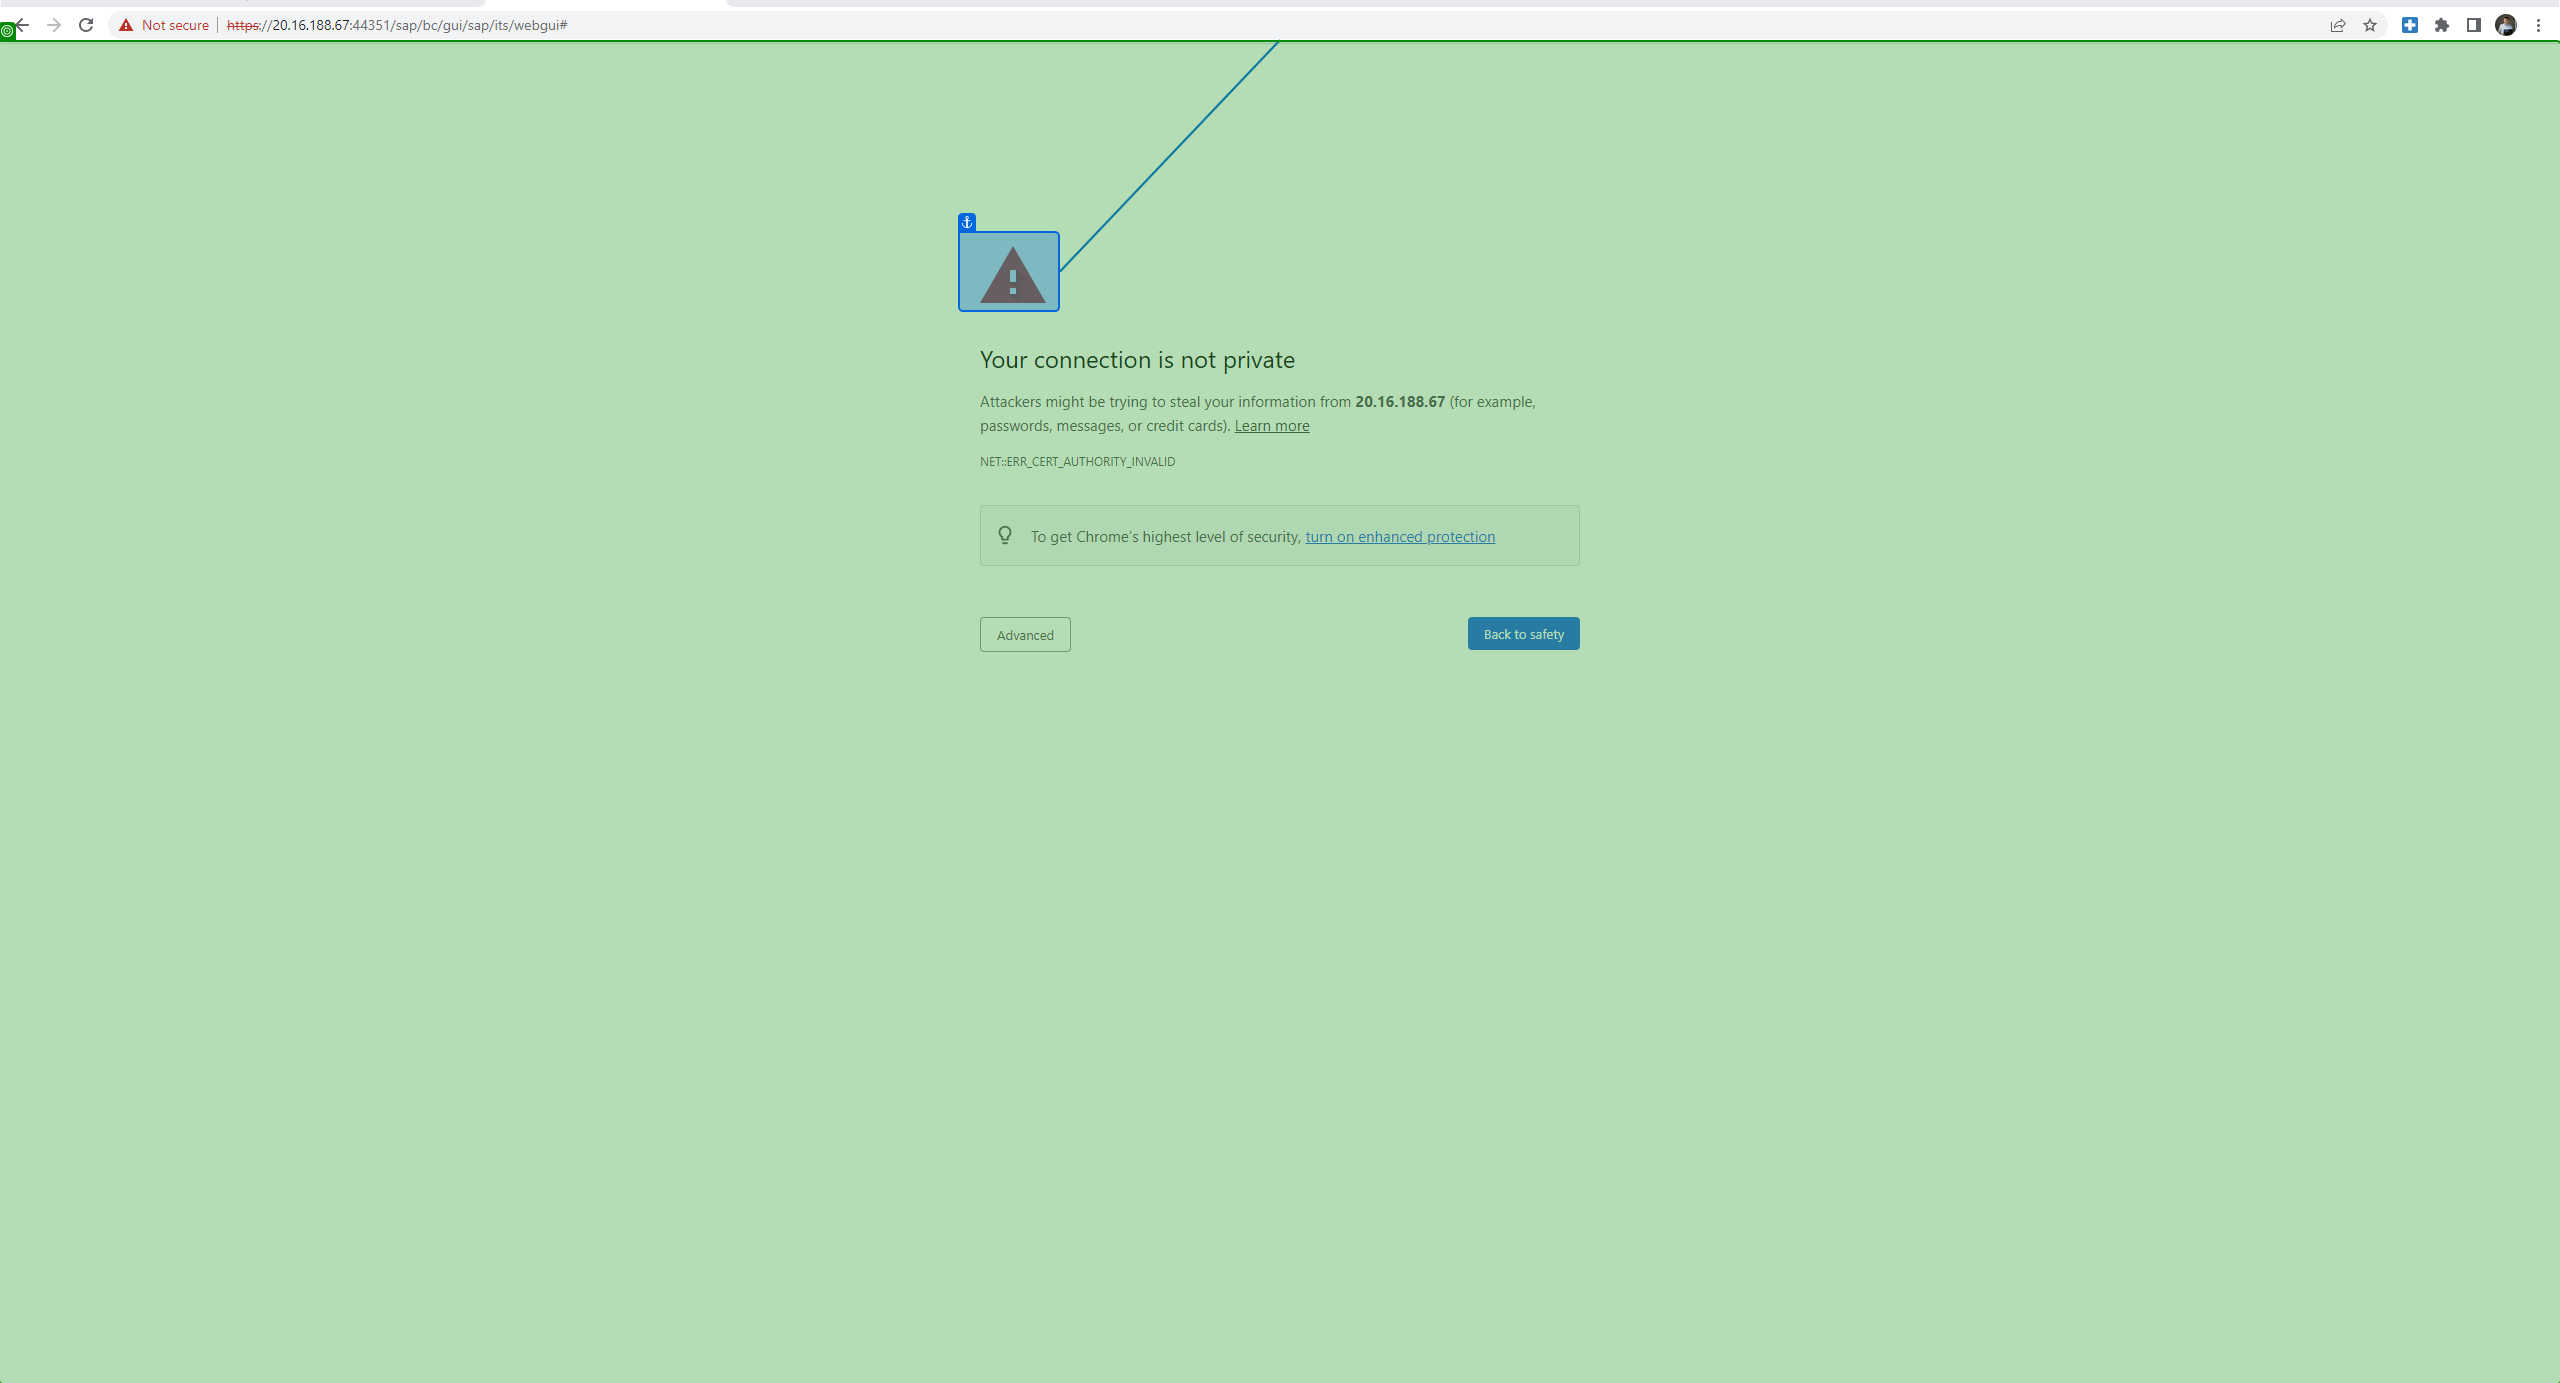
Task: A set of reusable components for SAP-related automations
Workflow: HandleSLLEn

Step 1: check the element 'Privacy error' in window 'Privacy error - Google Chrome' (chrome.exe)
